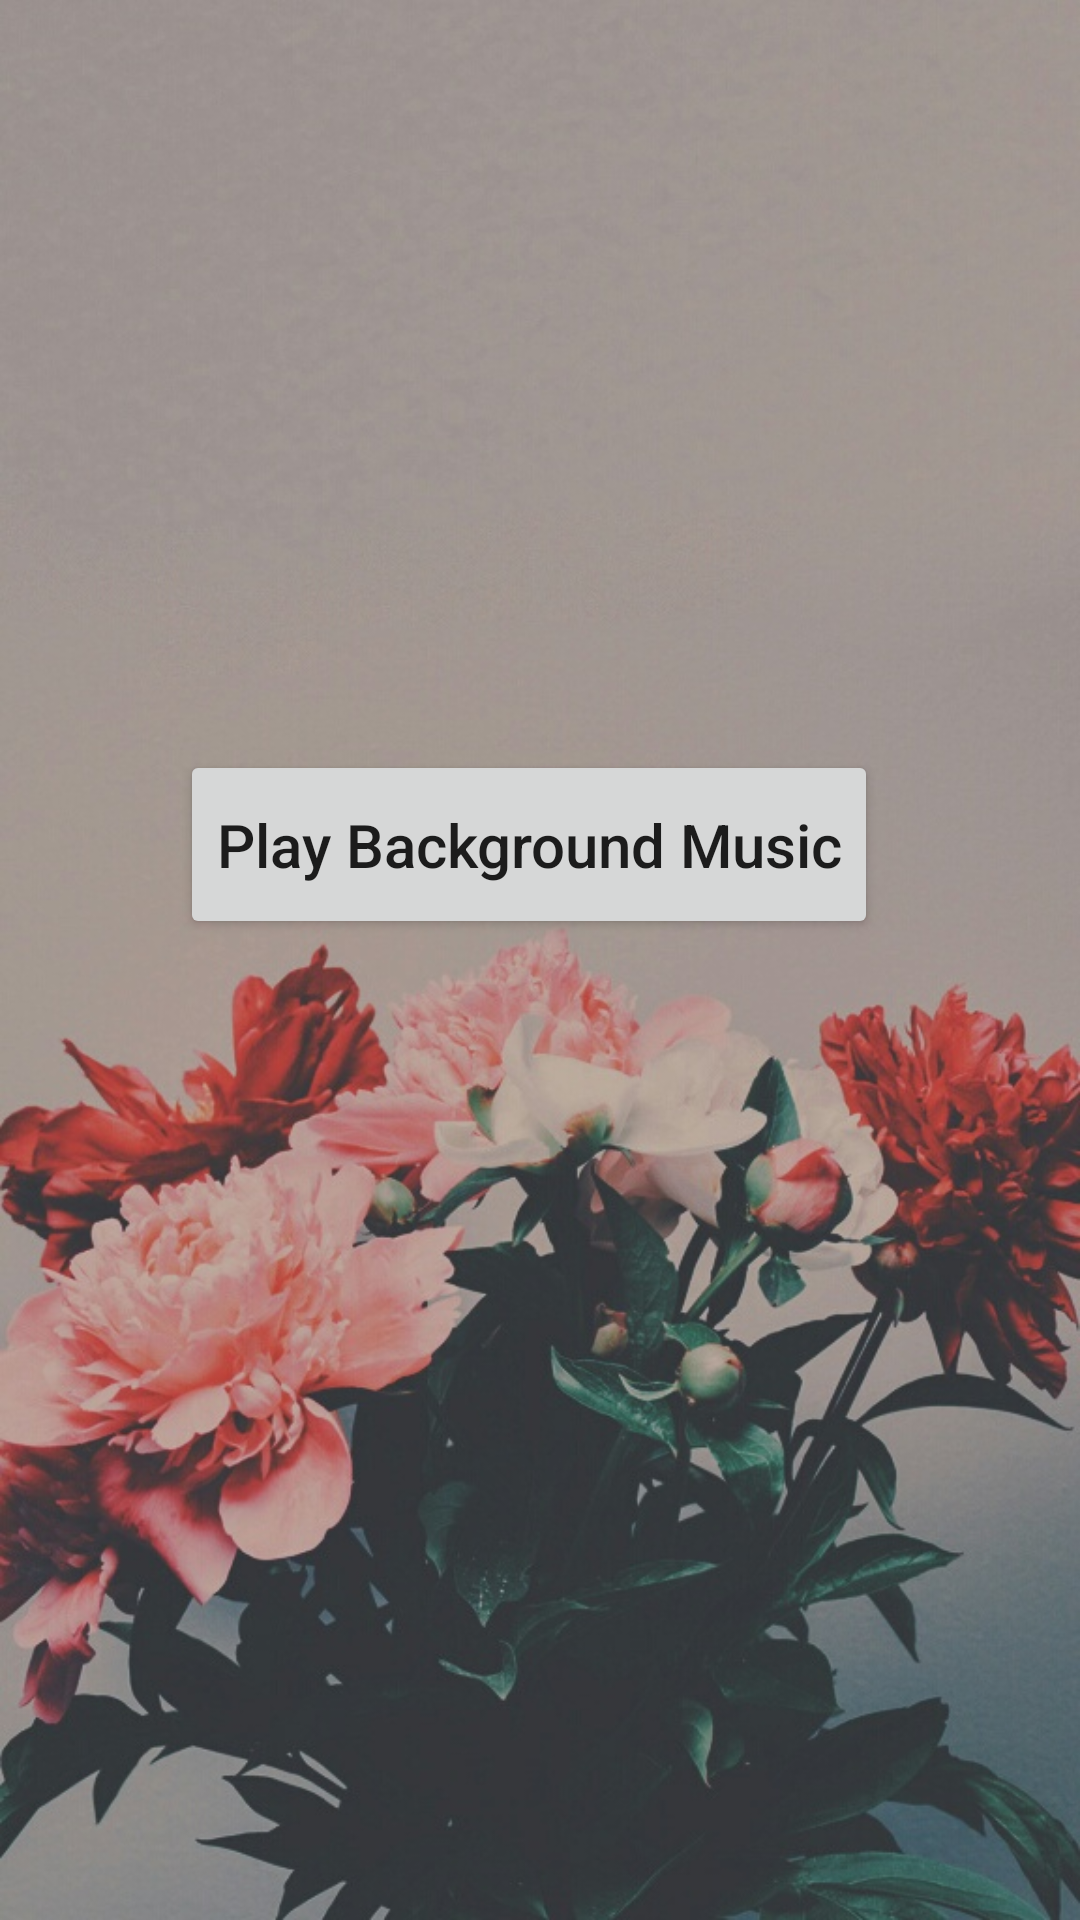

Here is an Android app screen rendered from its layout file. Give the layout XML and the strings, colors and styles it references.
<!-- AndroidManifest.xml: application theme Theme.BottomNavWithNavHost -->
<!-- res/layout/fragment_artists.xml -->
<?xml version="1.0" encoding="utf-8"?>
<FrameLayout xmlns:android="http://schemas.android.com/apk/res/android"
    xmlns:tools="http://schemas.android.com/tools"
    android:layout_width="match_parent"
    android:layout_height="match_parent"
    android:background="@drawable/bg4"
    tools:context=".Controllers.ArtistsFragment">

    <Button
        android:id="@+id/bg_Btn"
        android:layout_width="wrap_content"
        android:layout_height="63dp"
        android:layout_marginLeft="60dp"
        android:layout_marginTop="250dp"
        android:text="Play Background Music"
        android:textAlignment="center"
        android:textAllCaps="false"
        android:textSize="20sp" />

</FrameLayout>
<!-- resources referenced by this layout -->
<resources>
  <!-- drawable bg4: jpeg bitmap (drawable, 134451 bytes) -->
  <style name="Theme.BottomNavWithNavHost" parent="Theme.MaterialComponents.DayNight.DarkActionBar">
          
          <item name="colorPrimary">@color/purple_500</item>
          <item name="colorPrimaryVariant">@color/purple_700</item>
          <item name="colorOnPrimary">@color/white</item>
          
          <item name="colorSecondary">@color/teal_200</item>
          <item name="colorSecondaryVariant">@color/teal_700</item>
          <item name="colorOnSecondary">@color/black</item>
          
          <item name="android:statusBarColor" tools:targetApi="l">?attr/colorPrimaryVariant</item>
          
      </style>
  <!-- not gathered from this repository: default colours our renderer supplied (Android Studio template values) -->
  <color name="purple_500">#FF6200EE</color>
  <color name="purple_700">#FF3700B3</color>
  <color name="teal_200">#FF03DAC5</color>
  <color name="teal_700">#FF018786</color>
  <color name="black">#FF000000</color>
  <color name="white">#FFFFFFFF</color>
</resources>
